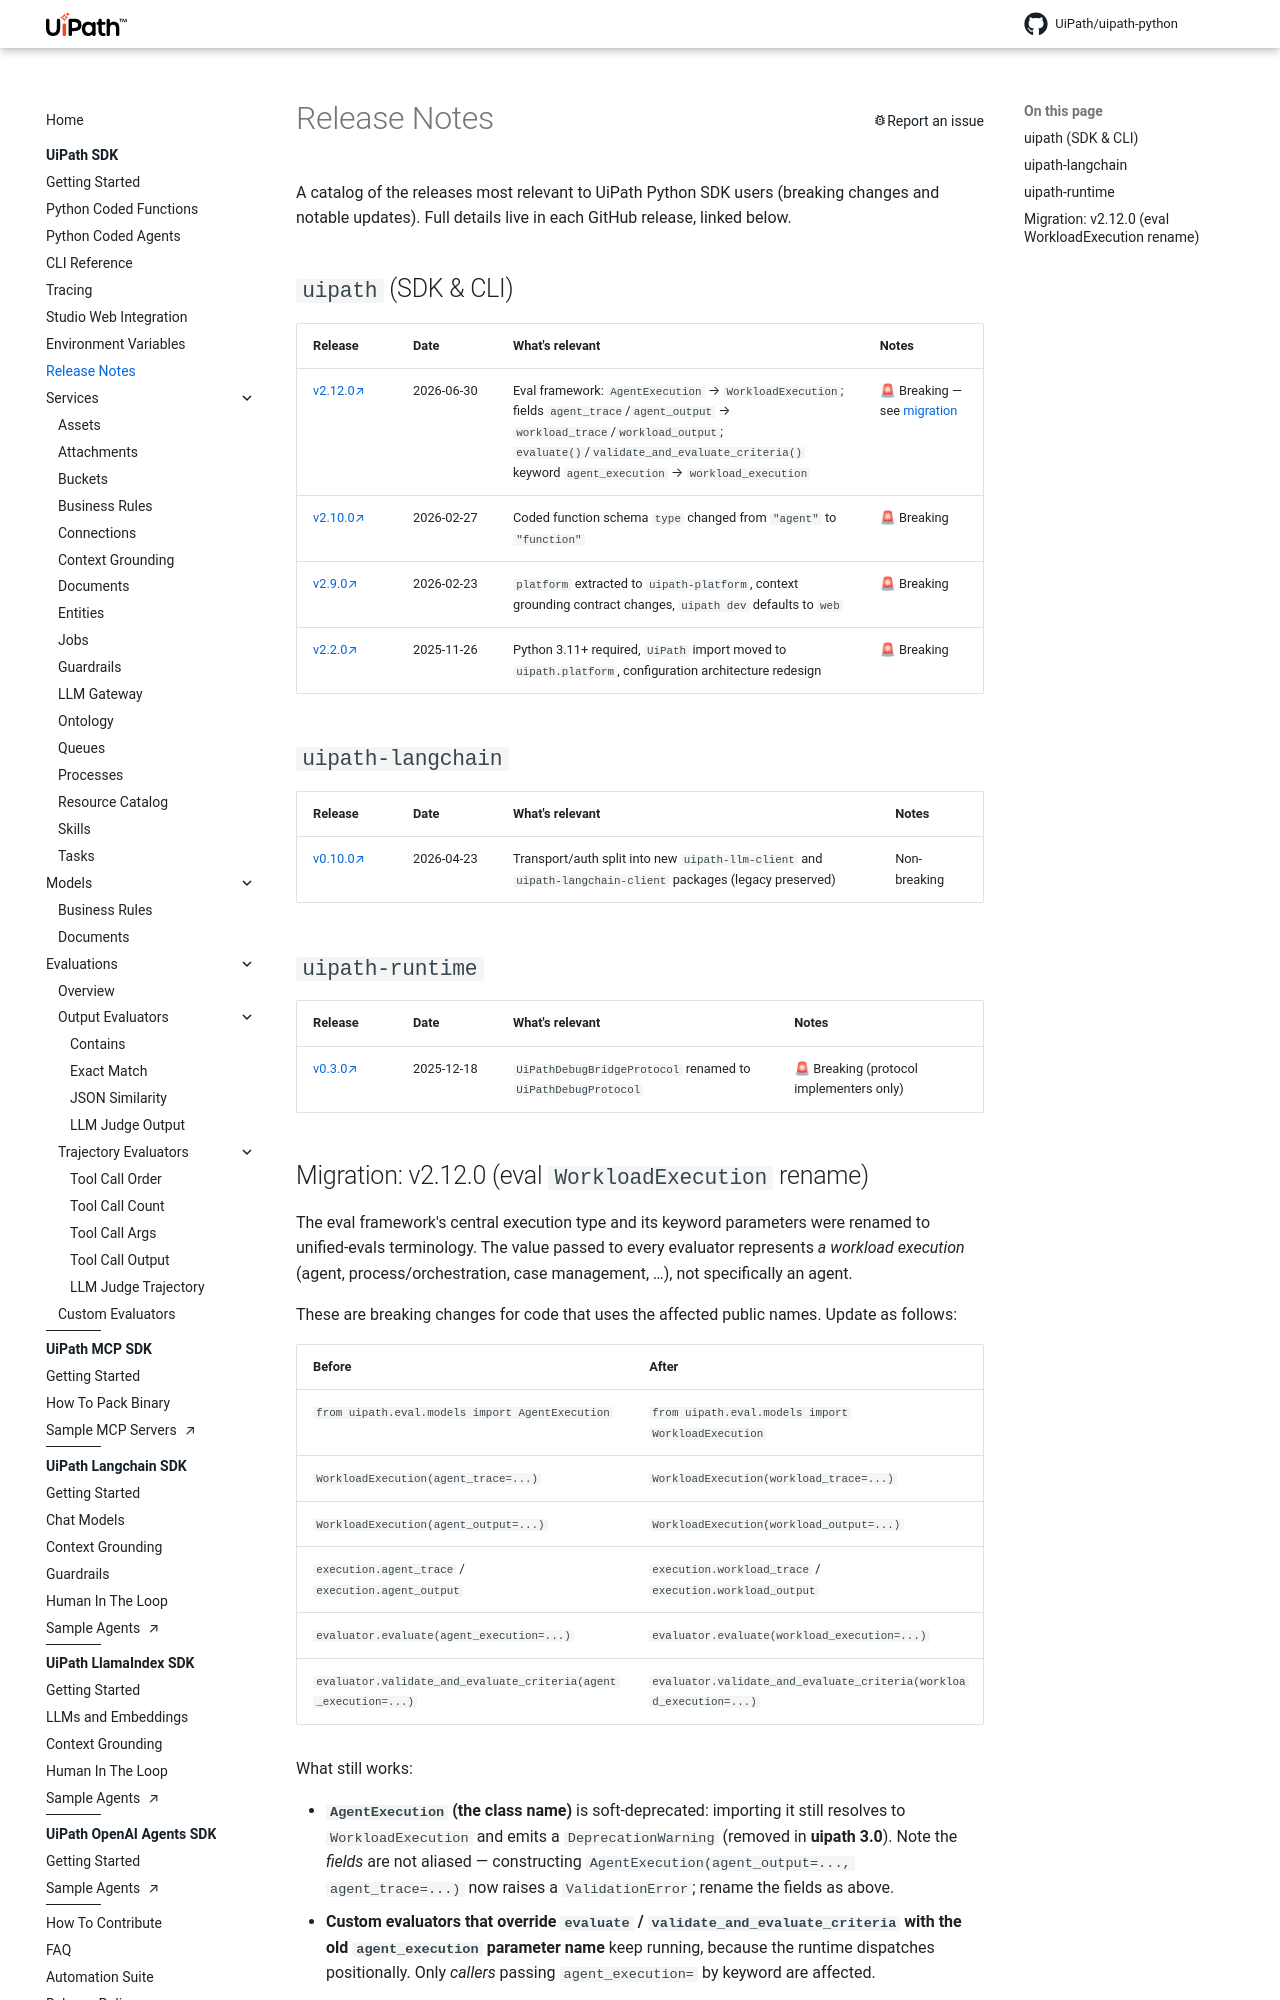

repository: UiPath/uipath-python · page: core/release_notes/index.html · generator: mkdocs

---
title: Release Notes
---

# Release Notes

A catalog of the releases most relevant to UiPath Python SDK users (breaking changes and notable updates). Full details live in each GitHub release, linked below.

## `uipath` (SDK & CLI)

| Release | Date | What's relevant | Notes |
|---------|------|-----------------|-------|
| [v2.12.0](https://github.com/UiPath/uipath-python/releases/tag/v2.12.0) | 2026-06-30 | Eval framework: `AgentExecution` → `WorkloadExecution`; fields `agent_trace`/`agent_output` → `workload_trace`/`workload_output`; `evaluate()`/`validate_and_evaluate_criteria()` keyword `agent_execution` → `workload_execution` | 🚨 Breaking — see [migration](#migration-v2120-eval-workloadexecution-rename) |
| [v2.10.0](https://github.com/UiPath/uipath-python/releases/tag/v2.10.0) | 2026-02-27 | Coded function schema `type` changed from `"agent"` to `"function"` | 🚨 Breaking |
| [v2.9.0](https://github.com/UiPath/uipath-python/releases/tag/v2.9.0) | 2026-02-23 | `platform` extracted to `uipath-platform`, context grounding contract changes, `uipath dev` defaults to `web` | 🚨 Breaking |
| [v2.2.0](https://github.com/UiPath/uipath-python/releases/tag/v2.2.0) | 2025-11-26 | Python 3.11+ required, `UiPath` import moved to `uipath.platform`, configuration architecture redesign | 🚨 Breaking |

## `uipath-langchain`

| Release | Date | What's relevant | Notes |
|---------|------|-----------------|-------|
| [v0.10.0](https://github.com/UiPath/uipath-langchain-python/releases/tag/v0.10.0) | 2026-04-23 | Transport/auth split into new `uipath-llm-client` and `uipath-langchain-client` packages (legacy preserved) | Non-breaking |

## `uipath-runtime`

| Release | Date | What's relevant | Notes |
|---------|------|-----------------|-------|
| [v0.3.0](https://github.com/UiPath/uipath-runtime-python/releases/tag/v0.3.0) | 2025-12-18 | `UiPathDebugBridgeProtocol` renamed to `UiPathDebugProtocol` | 🚨 Breaking (protocol implementers only) |
